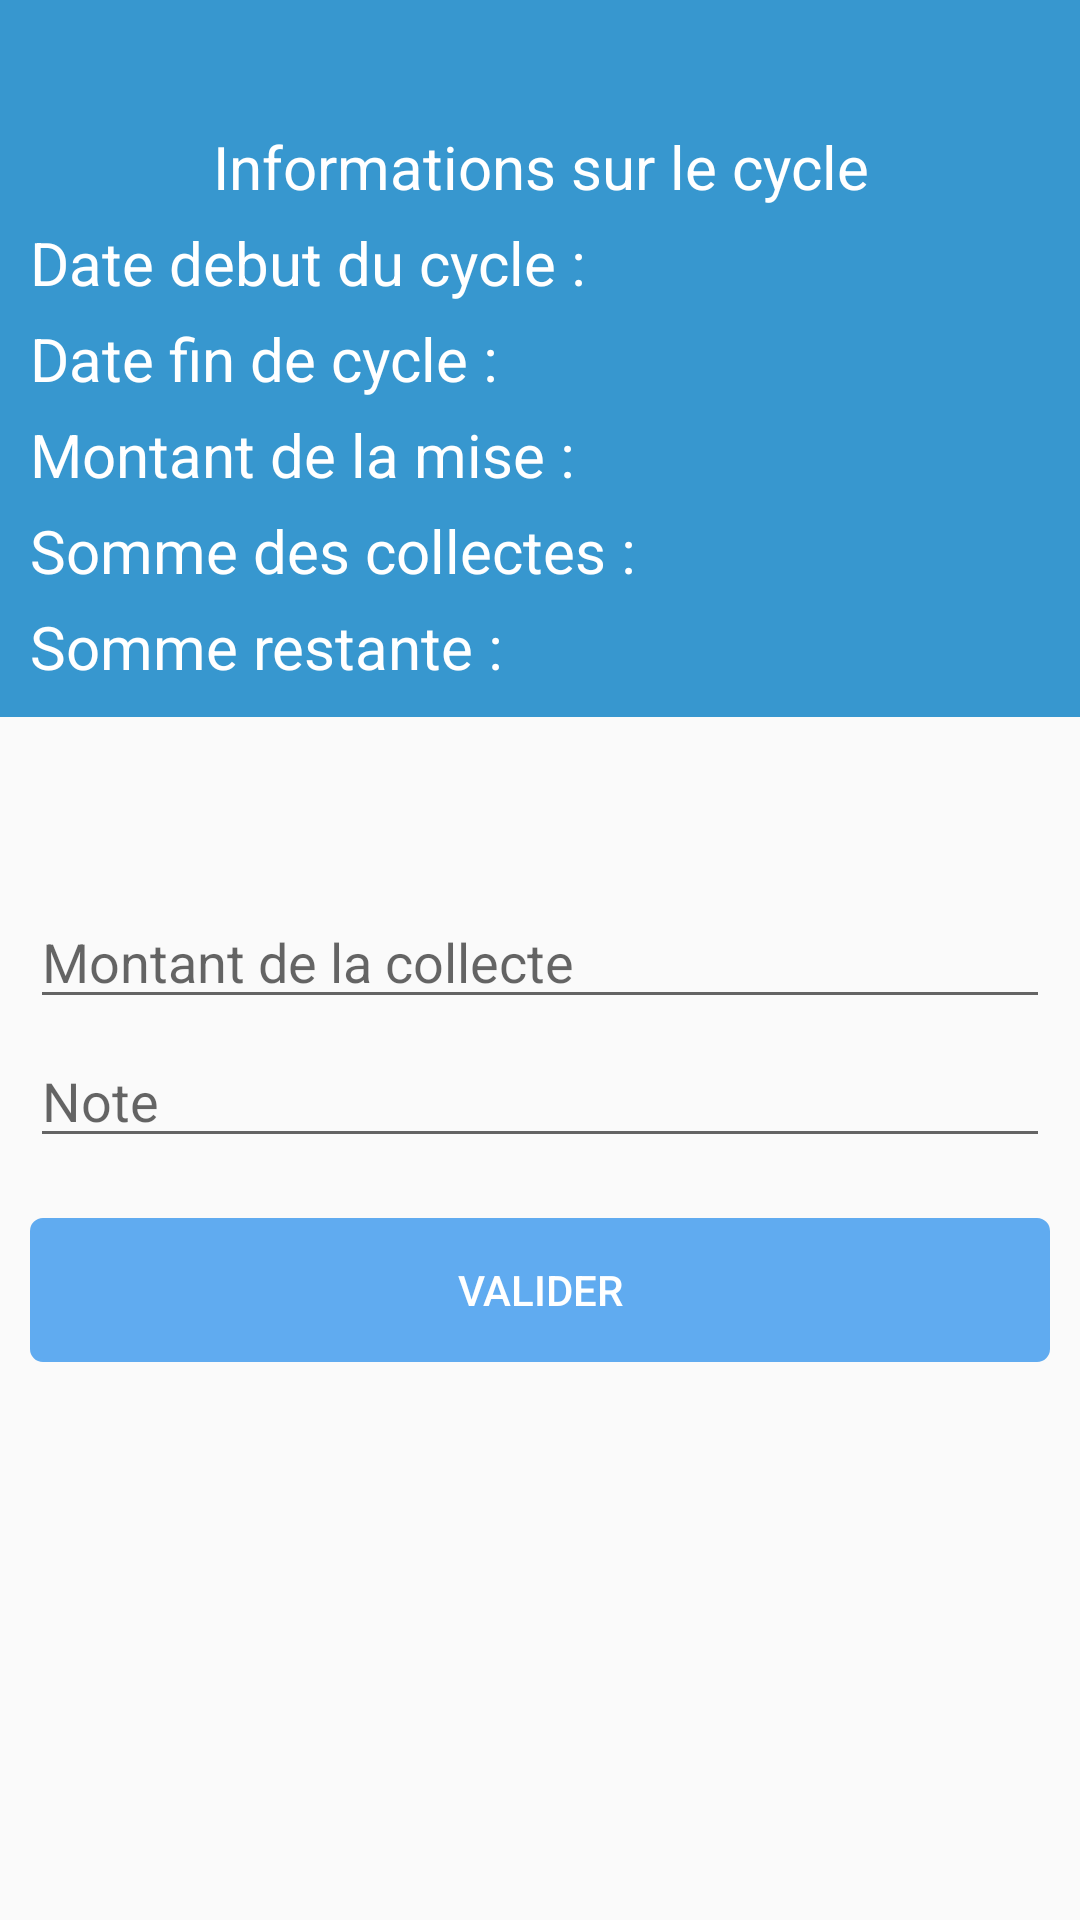

Produce the Android XML layout that renders to this screen, including the resource entries it uses.
<!-- AndroidManifest.xml: application theme MyAppTheme -->
<!-- res/layout/activity_effectuer_collecte.xml -->
<?xml version="1.0" encoding="utf-8"?>

<ScrollView android:layout_width="match_parent"
    android:layout_height="match_parent"
    xmlns:android="http://schemas.android.com/apk/res/android">
    <LinearLayout xmlns:android="http://schemas.android.com/apk/res/android"
        android:layout_width="match_parent"
        android:layout_height="match_parent"
        android:orientation="vertical">
        <LinearLayout
            android:padding="10dp"
            android:layout_width="match_parent"
            android:layout_height="wrap_content"
            android:background="@color/colorPrimary"
            android:orientation="vertical">
            <TextView
                android:textColor="#fff"
                android:textAlignment="center"
                android:id="@+id/cltAccount"
                android:layout_height="wrap_content"
                android:textStyle="bold"
                android:layout_width="match_parent"
                android:textSize="20dp"/>
            <TextView
                android:layout_marginTop="5dp"
                android:textColor="#fff"
                android:textAlignment="center"
                android:layout_height="wrap_content"
                android:layout_width="match_parent"
                android:text="Informations sur le cycle"
                android:textSize="20dp"/>

            <LinearLayout
                android:layout_width="match_parent"
                android:layout_height="wrap_content"
                android:orientation="horizontal"
                android:layout_marginTop="5dp">

                <TextView
                    android:textColor="#fff"
                    android:gravity="left"
                    android:layout_height="wrap_content"
                    android:layout_width="0dp"
                    android:layout_weight="3"
                    android:text="Date debut du cycle : "
                    android:textSize="20dp"/>
                <TextView
                    android:textColor="#fff"
                    android:gravity="right"
                    android:id="@+id/dateDCycle"
                    android:layout_height="wrap_content"
                    android:layout_width="0dp"
                    android:layout_weight="2"
                    android:textSize="20dp"/>
            </LinearLayout>
            <LinearLayout
                android:layout_width="match_parent"
                android:layout_height="wrap_content"
                android:orientation="horizontal"
                android:layout_marginTop="5dp">
                <TextView
                    android:textColor="#fff"
                    android:gravity="left"
                    android:layout_height="wrap_content"
                    android:layout_width="0dp"
                    android:layout_weight="3"
                    android:text="Date fin de cycle : "
                    android:textSize="20dp"/>
                <TextView
                    android:textColor="#fff"
                    android:gravity="right"
                    android:id="@+id/dateFCycle"
                    android:layout_height="wrap_content"
                    android:layout_width="0dp"
                    android:layout_weight="2"
                    android:text=""
                    android:textSize="20dp"/>
            </LinearLayout>
            <LinearLayout
                android:layout_width="match_parent"
                android:layout_height="wrap_content"
                android:orientation="horizontal"
                android:layout_marginTop="5dp">
                <TextView
                    android:textColor="#fff"
                    android:gravity="left"
                    android:layout_height="wrap_content"
                    android:layout_width="0dp"
                    android:layout_weight="3"
                    android:text="Montant de la mise : "
                    android:textSize="20dp"/>
                <TextView
                    android:textColor="#fff"
                    android:gravity="right"
                    android:id="@+id/sommeMise"
                    android:layout_height="wrap_content"
                    android:layout_width="0dp"
                    android:layout_weight="2"
                    android:text=""
                    android:textSize="20dp"/>
            </LinearLayout>
            <LinearLayout
                android:layout_width="match_parent"
                android:layout_height="wrap_content"
                android:orientation="horizontal"
                android:layout_marginTop="5dp">
                <TextView
                    android:textColor="#fff"
                    android:gravity="left"
                    android:layout_height="wrap_content"
                    android:layout_width="0dp"
                    android:layout_weight="3"
                    android:text="Somme des collectes : "
                    android:textSize="20dp"/>
                <TextView
                    android:textColor="#fff"
                    android:gravity="right"
                    android:id="@+id/sommeCollecte"
                    android:layout_height="wrap_content"
                    android:layout_width="0dp"
                    android:layout_weight="2"
                    android:text=""
                    android:textSize="20dp"/>
            </LinearLayout>
            <LinearLayout
                android:layout_width="match_parent"
                android:layout_height="wrap_content"
                android:orientation="horizontal"
                android:layout_marginTop="5dp">
                <TextView
                    android:textColor="#fff"
                    android:gravity="left"
                    android:layout_height="wrap_content"
                    android:layout_width="0dp"
                    android:layout_weight="3"
                    android:text="Somme restante : "
                    android:textSize="20dp"/>
                <TextView
                    android:textColor="#fff"
                    android:gravity="right"
                    android:id="@+id/sommeRestante"
                    android:layout_height="wrap_content"
                    android:layout_width="0dp"
                    android:layout_weight="2"
                    android:text=""
                    android:textSize="20dp"/>
            </LinearLayout>
        </LinearLayout>
        <LinearLayout
            android:id="@+id/llpin"
            android:layout_marginTop="15dp"
            android:layout_height="wrap_content"
            android:layout_width="match_parent"
            android:orientation="vertical"
            android:padding="10dp">
            <TextView
                android:gravity="center"
                android:layout_marginTop="5dp"
                android:id="@+id/errorText"
                android:layout_height="wrap_content"
                android:layout_width="match_parent"
                android:text=""
                android:textSize="18dp"/>
            <EditText
                android:layout_marginTop="5dp"
                android:id="@+id/montantEffectuerCollecte"
                android:hint="Montant de la collecte"
                android:layout_height="wrap_content"
                android:layout_width="match_parent"
                android:inputType="phone"/>
            <EditText
                android:layout_marginTop="5dp"
                android:id="@+id/note"
                android:hint="Note"
                android:layout_height="wrap_content"
                android:layout_width="match_parent"
                android:inputType="text"/>
            <Button
                android:id="@+id/validerCollecte"
                android:background="@drawable/button_shape"
                android:backgroundTint="@color/blue"
                android:textColor="#fff"
                android:layout_marginTop="20dp"
                android:layout_gravity="center_horizontal"
                android:layout_width="match_parent"
                android:layout_height="wrap_content"
                android:text="valider"/>
        </LinearLayout>

    </LinearLayout>
</ScrollView>
<!-- resources referenced by this layout -->
<resources>
  <color name="blue">#60ABF0</color>
  <color name="colorPrimary">#3797CF</color>
  <!-- drawable button_shape (drawable) -->
  <?xml version="1.0" encoding="utf-8"?>
  <shape xmlns:android="http://schemas.android.com/apk/res/android">
  
      <stroke
          android:width="0.5dp"
          android:color="@color/blue"
          />
  
      <gradient
          android:endColor="@color/blue"
          android:startColor="@color/blue"
          android:centerColor="@color/blue"
          android:angle="90"
          />
      <corners
          android:bottomRightRadius="4dp"
          android:bottomLeftRadius="4dp"
          android:topLeftRadius="4dp"
          android:topRightRadius="4dp"/>
  
  </shape>
  <style name="MyAppTheme" parent="Theme.AppCompat.Light.NoActionBar">
          
          <item name="colorPrimary">@color/blue</item>
          <item name="colorPrimaryDark">@color/colorPrimaryDark</item>
          <item name="colorAccent">@color/colorPrimary</item>
      </style>
  <color name="colorPrimaryDark">#2196f3</color>
</resources>
